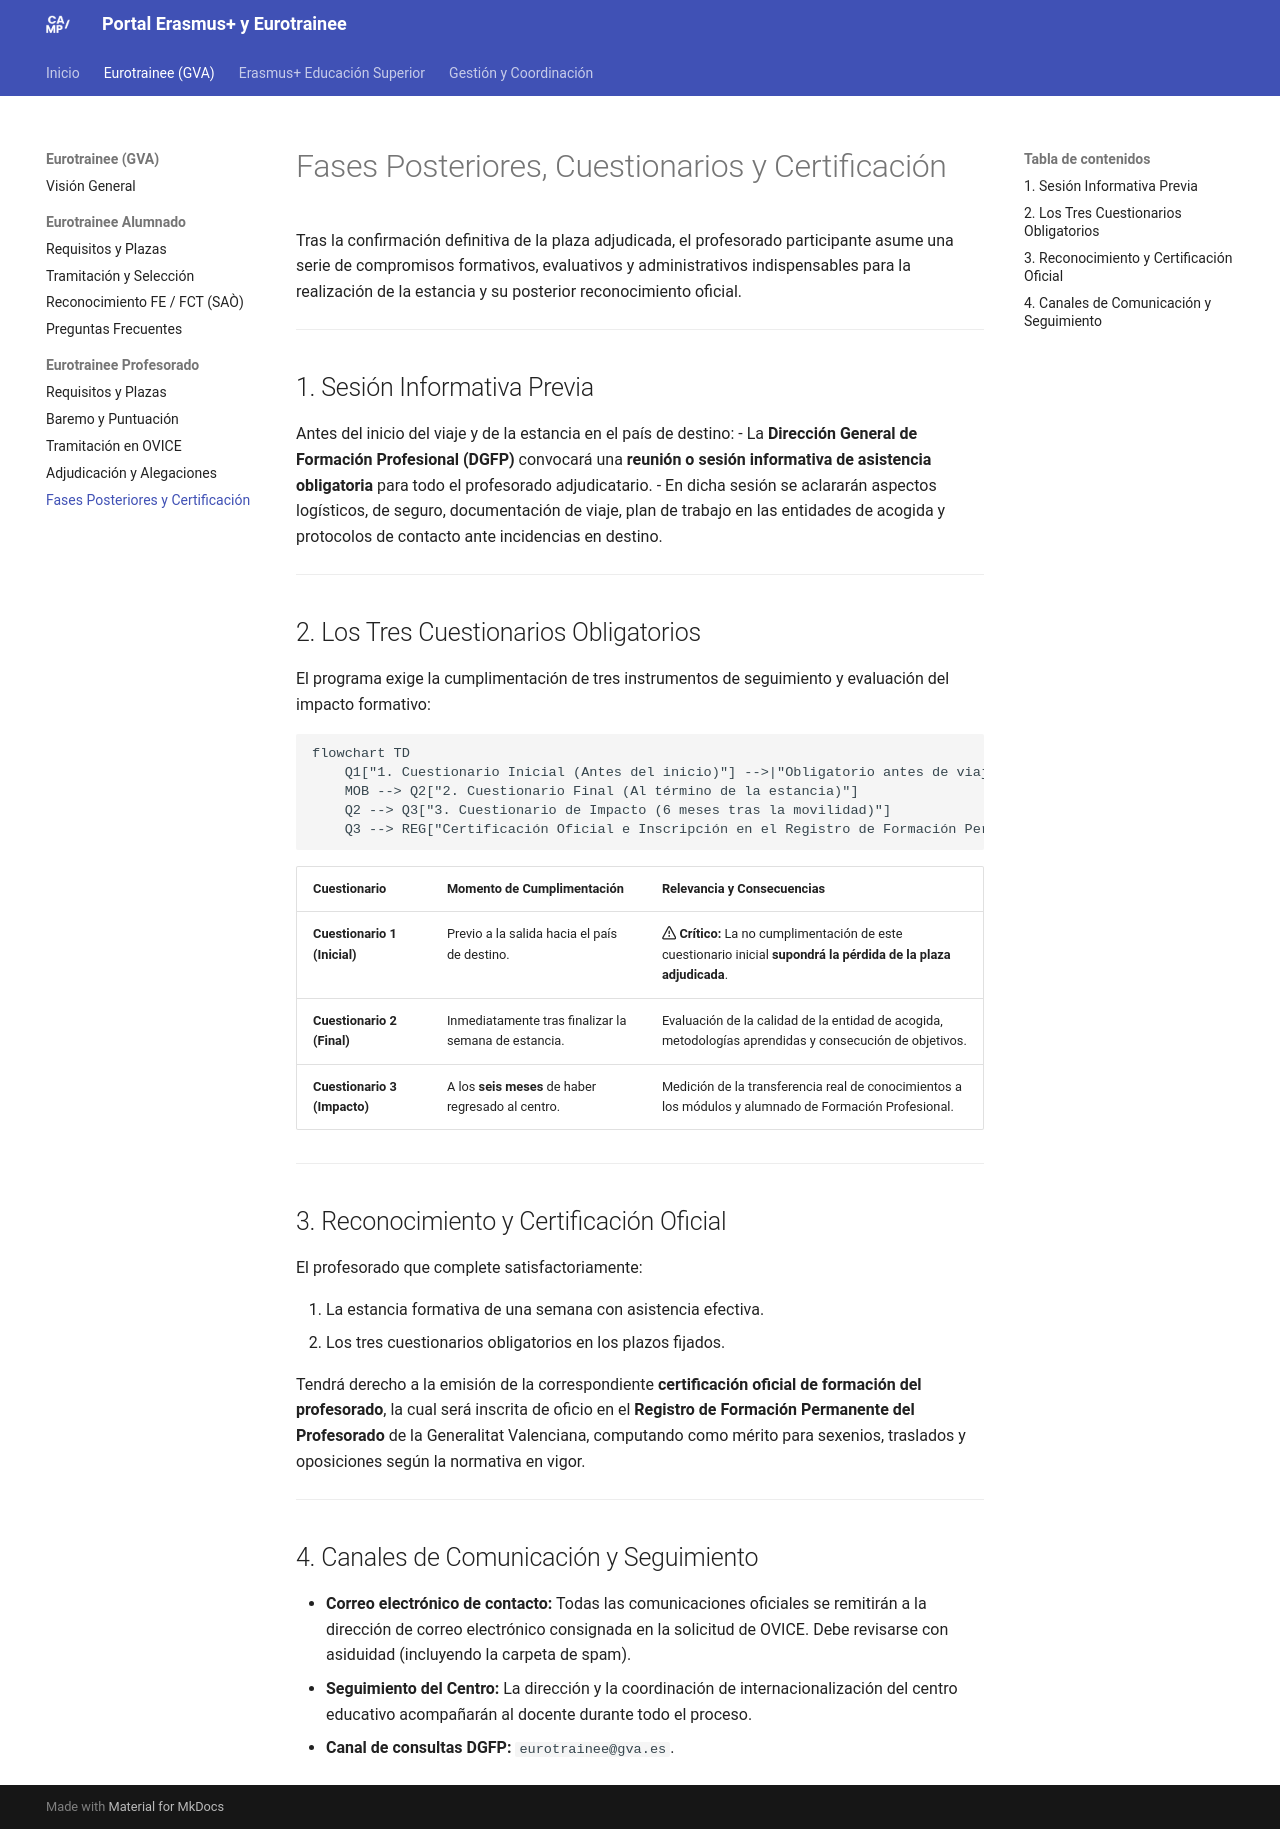

repository: JMAbadLopez/erasmus · page: eurotrainee/fases-posteriores/index.html · generator: mkdocs

# Fases Posteriores, Cuestionarios y Certificación

Tras la confirmación definitiva de la plaza adjudicada, el profesorado participante asume una serie de compromisos formativos, evaluativos y administrativos indispensables para la realización de la estancia y su posterior reconocimiento oficial.

---

## 1. Sesión Informativa Previa

Antes del inicio del viaje y de la estancia en el país de destino:
- La **Dirección General de Formación Profesional (DGFP)** convocará una **reunión o sesión informativa de asistencia obligatoria** para todo el profesorado adjudicatario.
- En dicha sesión se aclararán aspectos logísticos, de seguro, documentación de viaje, plan de trabajo en las entidades de acogida y protocolos de contacto ante incidencias en destino.

---

## 2. Los Tres Cuestionarios Obligatorios

El programa exige la cumplimentación de tres instrumentos de seguimiento y evaluación del impacto formativo:

```mermaid
flowchart TD
    Q1["1. Cuestionario Inicial (Antes del inicio)"] -->|"Obligatorio antes de viajar"| MOB["Realización de la Estancia Formativa (1 semana UE)"]
    MOB --> Q2["2. Cuestionario Final (Al término de la estancia)"]
    Q2 --> Q3["3. Cuestionario de Impacto (6 meses tras la movilidad)"]
    Q3 --> REG["Certificación Oficial e Inscripción en el Registro de Formación Permanente"]
```

| Cuestionario | Momento de Cumplimentación | Relevancia y Consecuencias |
| :--- | :--- | :--- |
| **Cuestionario 1 (Inicial)** | Previo a la salida hacia el país de destino. | :octicons-alert-16: **Crítico:** La no cumplimentación de este cuestionario inicial **supondrá la pérdida de la plaza adjudicada**. |
| **Cuestionario 2 (Final)** | Inmediatamente tras finalizar la semana de estancia. | Evaluación de la calidad de la entidad de acogida, metodologías aprendidas y consecución de objetivos. |
| **Cuestionario 3 (Impacto)** | A los **seis meses** de haber regresado al centro. | Medición de la transferencia real de conocimientos a los módulos y alumnado de Formación Profesional. |

---

## 3. Reconocimiento y Certificación Oficial

El profesorado que complete satisfactoriamente:

1. La estancia formativa de una semana con asistencia efectiva.
2. Los tres cuestionarios obligatorios en los plazos fijados.

Tendrá derecho a la emisión de la correspondiente **certificación oficial de formación del profesorado**, la cual será inscrita de oficio en el **Registro de Formación Permanente del Profesorado** de la Generalitat Valenciana, computando como mérito para sexenios, traslados y oposiciones según la normativa en vigor.

---

## 4. Canales de Comunicación y Seguimiento

- **Correo electrónico de contacto:** Todas las comunicaciones oficiales se remitirán a la dirección de correo electrónico consignada en la solicitud de OVICE. Debe revisarse con asiduidad (incluyendo la carpeta de spam).
- **Seguimiento del Centro:** La dirección y la coordinación de internacionalización del centro educativo acompañarán al docente durante todo el proceso.
- **Canal de consultas DGFP:** `eurotrainee@gva.es`.
